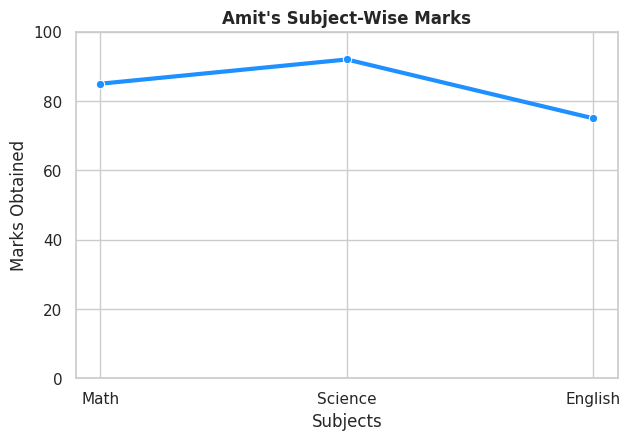

Write the Python code that produced this figure.
"""
Q8 .plot  a line chart of marks for 'Amit'  accross all subjects  .a

data = {
        'Name':['Amit','Sagar','Pooja'],
        'Math':[85,90,78],
        'Science':[92,88,80],
        'English':[75,85,82]
        }
"""
import pandas as pd
import seaborn as sns
import matplotlib.pyplot as plt
def main():
    border = 50 * '-'
    data = {
        'Name':['Amit','Sagar','Pooja'],
        'Math':[85,90,78],
        'Science':[92,88,80],
        'English':[75,85,82]
        }

    # load to pandas dataframe
    df = pd.DataFrame(data)

    print(border)
    print(df)
    print(border)

    #Shape of dataset
    print("Shape of dataset")
    print(df.shape)
    print(border)

    #Print columns of dataframe
    print("Print columns of dataframe")
    print(df.columns)
    print(border)

    #Data type 
    print("Data type")
    print(df.dtypes)
    print(border)

    print("descriptive statistics")
    print(df.describe())
    print(border)

    print("Add total column")
    df['Total'] = df.sum(axis=1,numeric_only=True)
    print(df)   
    print(border)

    print(" Display Students who scored  more than  85 in Science. ")

    print(df[df['Science'] > 85])
    print(border)

    print("Replace 'Pooja' to 'Puja' in 'Name' Column")

    df.loc[df['Name'] ==  'Pooja','Name'] = 'Puja'
    print(df)

    print(border)

    print("Sort the dataframe  by 'total' marks in descending order.")
    df = df.sort_values(by='Total',ascending=False)
    print(df)

    print(border)

    print("Create a bar plot of student names vs total marks.   ")

    # sns.barplot(df,x="Name",y="Total")
    # plt.show()

    print(border)
    print(".plot  a line chart of marks for 'Amit'  accross all subjects  .")
    amit_row = df[df['Name'] == 'Amit'].drop(columns=['Name', 'Total'])

    amit_df = amit_row.melt(var_name='Subject', value_name='Marks')

    sns.set_theme(style="whitegrid")
    plt.figure(figsize=(7, 4.5))

    sns.lineplot(
    data=amit_df, 
    x='Subject', 
    y='Marks', 
    marker='o', 
    linewidth=3, 
    color='dodgerblue'
    )


    plt.title("Amit's Subject-Wise Marks", fontweight='bold')
    plt.xlabel("Subjects")
    plt.ylabel("Marks Obtained")
    plt.ylim(0, 100) # Scales the graph realistically from 0 to 100

    plt.show()

    



if __name__ == "__main__":
    main()
